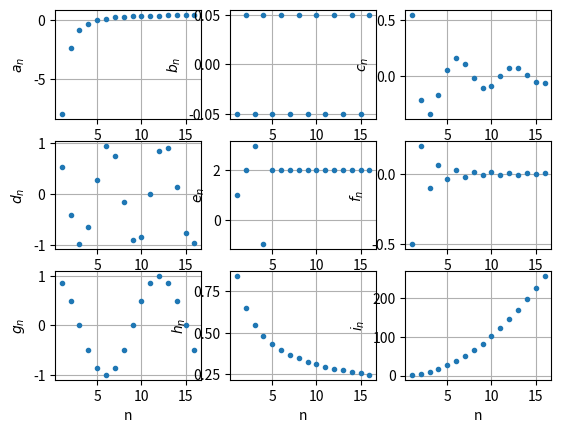

Python code for this plot:
# File bridoux.py
# Computes, displays and finds limiting value of an indexed sequence of value  
# christel.ruwet@hepl.be
# 3/10/2022

import numpy as np # https://numpy.org/
import matplotlib.pyplot as plt  # https://matplotlib.org/

# Here is the functions for evaluating each element of the sequences
def seq_a(n):
    return (n**2-25)/(2*n**2+1)

def seq_b(n):
    return ((-1)**n)/20

def seq_c(n):
    return np.cos(n)/n

def seq_d(n):
    return np.cos(n)

def seq_e(n):
    if n<4 : 
        return n
    elif n==4 :
        return -1
    else :
        return 2
    
def seq_f(n):
    return (-1)**n/(n**2+1)

def seq_g(n):
    return np.cos(n*np.pi/6)

def seq_h(n):
    return np.sin(1/np.sqrt(n))

def seq_i(n):
    return n**2+1


# Vector allocation ***********************************************************
max_index=15
absc=np.zeros(max_index+1) # x values are stored here (= horizontal coordinate)
ord_a=np.zeros(max_index+1) # corresponding y(x) values are here (= vertical coordinate)
ord_b=np.zeros(max_index+1)
ord_c=np.zeros(max_index+1)
ord_d=np.zeros(max_index+1)
ord_e=np.zeros(max_index+1)
ord_f=np.zeros(max_index+1)
ord_g=np.zeros(max_index+1)
ord_h=np.zeros(max_index+1)
ord_i=np.zeros(max_index+1)

# Filling vectors *************************************************************
for i in range(max_index+1):
    absc[i]= i+1
    ord_a[i]=seq_a(i+1) # function value at i position
    ord_b[i]=seq_b(i+1)
    ord_c[i]=seq_c(i+1)
    ord_d[i]=seq_d(i+1)
    ord_e[i]=seq_e(i+1)
    ord_f[i]=seq_f(i+1)
    ord_g[i]=seq_g(i+1)
    ord_h[i]=seq_h(i+1)
    ord_i[i]=seq_i(i+1)
    

# graphics
plt.subplot(3, 3, 1)  # used to obtain a 3x3 array of 9 graphs and put the following at place 1
plt.plot(absc, ord_a, ".")
#plot_title="a_n=\\frac{n^2-25}{2n^2+1}" # Latex formated graphic name
#plt.title("Sequence : $%s$"%plot_title) # Put plot_title value as graph title
plt.xlabel("n") # give a label to horizontal axis
plt.ylabel("$a_n$") # give a label to vertical axis
plt.grid(True) # Display a x,y grid if true

plt.subplot(3, 3, 2)  # used to obtain a 3x3 array of 9 graphs and put the following at place 2
plt.plot(absc, ord_b, ".")
plt.xlabel("n") # give a label to horizontal axis
plt.ylabel("$b_n$") # give a label to vertical axis
plt.grid(True) # Display a x,y grid if true

plt.subplot(3, 3, 3)  # used to obtain a 3x3 array of 9 graphs and put the following at place 3
plt.plot(absc, ord_c, ".")
plt.xlabel("n") # give a label to horizontal axis
plt.ylabel("$c_n$") # give a label to vertical axis
plt.grid(True) # Display a x,y grid if true

plt.subplot(3, 3, 4)  # used to obtain a 3x3 array of 9 graphs and put the following at place 3
plt.plot(absc, ord_d, ".")
plt.xlabel("n") # give a label to horizontal axis
plt.ylabel("$d_n$") # give a label to vertical axis
plt.grid(True) # Display a x,y grid if true

plt.subplot(3, 3, 5)  # used to obtain a 3x3 array of 9 graphs and put the following at place 3
plt.plot(absc, ord_e, ".")
plt.xlabel("n") # give a label to horizontal axis
plt.ylabel("$e_n$") # give a label to vertical axis
plt.grid(True) # Display a x,y grid if true

plt.subplot(3, 3, 6)  # used to obtain a 3x3 array of 9 graphs and put the following at place 3
plt.plot(absc, ord_f, ".")
plt.xlabel("n") # give a label to horizontal axis
plt.ylabel("$f_n$") # give a label to vertical axis
plt.grid(True) # Display a x,y grid if true

plt.subplot(3, 3, 7)  # used to obtain a 3x3 array of 9 graphs and put the following at place 3
plt.plot(absc, ord_g, ".")
plt.xlabel("n") # give a label to horizontal axis
plt.ylabel("$g_n$") # give a label to vertical axis
plt.grid(True) # Display a x,y grid if true

plt.subplot(3, 3, 8)  # used to obtain a 3x3 array of 9 graphs and put the following at place 3
plt.plot(absc, ord_h, ".")
plt.xlabel("n") # give a label to horizontal axis
plt.ylabel("$h_n$") # give a label to vertical axis
plt.grid(True) # Display a x,y grid if true

plt.subplot(3, 3, 9)  # used to obtain a 3x3 array of 9 graphs and put the following at place 3
plt.plot(absc, ord_i, ".")
plt.xlabel("n") # give a label to horizontal axis
plt.ylabel("$i_n$") # give a label to vertical axis
plt.grid(True) # Display a x,y grid if true

# Show the graphic on the screen.
plt.show()
